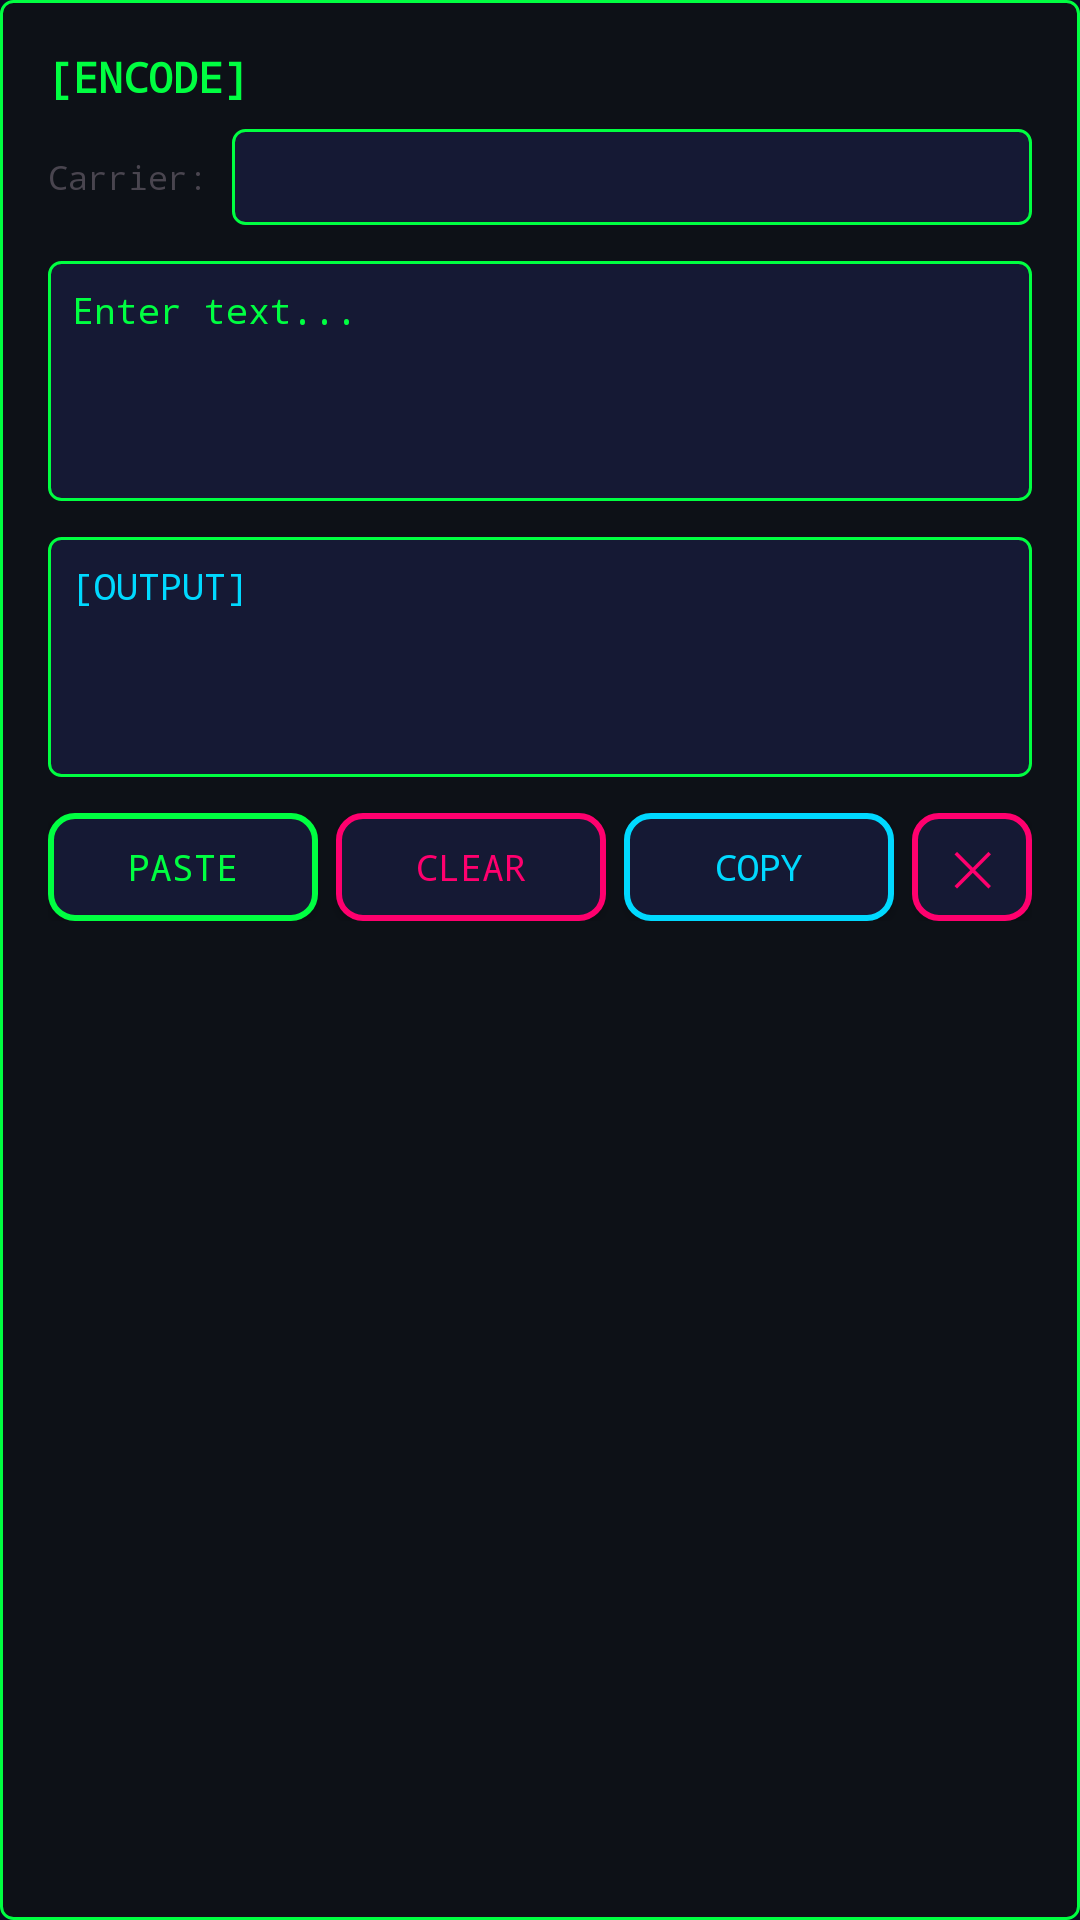

The Android layout XML behind this screen, and the referenced resources:
<!-- AndroidManifest.xml: application theme Theme.EmojiEncoder -->
<!-- res/layout/floating_encode_window.xml -->
<?xml version="1.0" encoding="utf-8"?>
<LinearLayout xmlns:android="http://schemas.android.com/apk/res/android"
    android:layout_width="280dp"
    android:layout_height="wrap_content"
    android:orientation="vertical"
    android:background="@drawable/terminal_background"
    android:padding="16dp"
    android:elevation="12dp">

    <TextView
        android:layout_width="match_parent"
        android:layout_height="wrap_content"
        android:text="[ENCODE]"
        android:textColor="@color/neon_green"
        android:fontFamily="monospace"
        android:textSize="14sp"
        android:textStyle="bold"
        android:layout_marginBottom="8dp" />

    <LinearLayout
        android:layout_width="match_parent"
        android:layout_height="wrap_content"
        android:orientation="horizontal"
        android:gravity="center_vertical"
        android:layout_marginBottom="12dp">

        <TextView
            android:layout_width="wrap_content"
            android:layout_height="wrap_content"
            android:text="Carrier:"
            android:textColor="@color/terminal_dim"
            android:fontFamily="monospace"
            android:textSize="11sp"
            android:layout_marginEnd="8dp" />

        <Spinner
            android:id="@+id/carrierSpinner"
            android:layout_width="0dp"
            android:layout_height="32dp"
            android:layout_weight="1"
            android:background="@drawable/input_background"
            android:popupBackground="@drawable/terminal_background"
            android:spinnerMode="dropdown" />

    </LinearLayout>

    <EditText
        android:id="@+id/inputText"
        android:layout_width="match_parent"
        android:layout_height="80dp"
        android:hint="Enter text..."
        android:textColor="@color/terminal_text"
        android:textColorHint="@color/terminal_dim"
        android:fontFamily="monospace"
        android:textSize="12sp"
        android:background="@drawable/input_background"
        android:padding="8dp"
        android:gravity="top"
        android:layout_marginBottom="12dp" />

    <TextView
        android:id="@+id/outputText"
        android:layout_width="match_parent"
        android:layout_height="80dp"
        android:text="[OUTPUT]"
        android:textColor="@color/neon_cyan"
        android:fontFamily="monospace"
        android:textSize="12sp"
        android:background="@drawable/input_background"
        android:padding="8dp"
        android:layout_marginBottom="12dp" />

    <LinearLayout
        android:layout_width="match_parent"
        android:layout_height="wrap_content"
        android:orientation="horizontal"
        android:gravity="center">

        <Button
            android:id="@+id/pasteBtn"
            android:layout_width="0dp"
            android:layout_weight="1"
            android:layout_height="36dp"
            android:text="PASTE"
            android:textColor="@color/neon_green"
            android:fontFamily="monospace"
            android:textSize="12sp"
            android:background="@drawable/button_primary"
            android:layout_marginEnd="6dp" />

        <Button
            android:id="@+id/clearBtn"
            android:layout_width="0dp"
            android:layout_weight="1"
            android:layout_height="36dp"
            android:text="CLEAR"
            android:textColor="@color/neon_pink"
            android:fontFamily="monospace"
            android:textSize="12sp"
            android:background="@drawable/button_danger"
            android:layout_marginEnd="6dp" />

        <Button
            android:id="@+id/copyBtn"
            android:layout_width="0dp"
            android:layout_weight="1"
            android:layout_height="36dp"
            android:text="COPY"
            android:textColor="@color/neon_cyan"
            android:fontFamily="monospace"
            android:textSize="12sp"
            android:background="@drawable/button_secondary"
            android:layout_marginEnd="6dp" />

        <Button
            android:id="@+id/closeBtn"
            android:layout_width="40dp"
            android:layout_height="36dp"
            android:text="✕"
            android:textColor="@color/neon_pink"
            android:fontFamily="monospace"
            android:textSize="16sp"
            android:background="@drawable/button_danger"
            android:padding="0dp" />
    </LinearLayout>

</LinearLayout>
<!-- resources referenced by this layout -->
<resources>
  <color name="neon_cyan">#00D9FF</color>
  <color name="neon_green">#00FF41</color>
  <color name="neon_pink">#FF006E</color>
  <color name="terminal_text">#00FF41</color>
  <!-- drawable button_danger (drawable) -->
  <?xml version="1.0" encoding="utf-8"?>
  <ripple xmlns:android="http://schemas.android.com/apk/res/android"
      android:color="#FF006E">
      <item>
          <shape android:shape="rectangle">
              <solid android:color="#151934" />
              <corners android:radius="8dp" />
              <stroke
                  android:width="2dp"
                  android:color="#FF006E" />
          </shape>
      </item>
  </ripple>
  <!-- drawable button_primary (drawable) -->
  <?xml version="1.0" encoding="utf-8"?>
  <ripple xmlns:android="http://schemas.android.com/apk/res/android"
      android:color="#00FF41">
      <item>
          <shape android:shape="rectangle">
              <solid android:color="#151934" />
              <corners android:radius="8dp" />
              <stroke
                  android:width="2dp"
                  android:color="#00FF41" />
          </shape>
      </item>
  </ripple>
  <!-- drawable button_secondary (drawable) -->
  <?xml version="1.0" encoding="utf-8"?>
  <ripple xmlns:android="http://schemas.android.com/apk/res/android"
      android:color="#00D9FF">
      <item>
          <shape android:shape="rectangle">
              <solid android:color="#151934" />
              <corners android:radius="8dp" />
              <stroke
                  android:width="2dp"
                  android:color="#00D9FF" />
          </shape>
      </item>
  </ripple>
  <!-- drawable input_background (drawable) -->
  <?xml version="1.0" encoding="utf-8"?>
  <shape xmlns:android="http://schemas.android.com/apk/res/android"
      android:shape="rectangle">
      <solid android:color="#151934"/>
      <stroke
          android:width="1dp"
          android:color="#00FF41"/>
      <corners android:radius="4dp"/>
  </shape>
  <!-- drawable terminal_background (drawable) -->
  <?xml version="1.0" encoding="utf-8"?>
  <shape xmlns:android="http://schemas.android.com/apk/res/android">
      <solid android:color="#0D1117" />
      <stroke
          android:width="1dp"
          android:color="#00FF41" />
      <corners android:radius="4dp" />
  </shape>
  <style name="Theme.EmojiEncoder" parent="Base.Theme.EmojiEncoder" />
  <style name="Base.Theme.EmojiEncoder" parent="Theme.Material3.DayNight.NoActionBar">
          <item name="colorPrimary">@color/primary</item>
          <item name="colorPrimaryVariant">@color/primary_variant</item>
          <item name="colorSecondary">@color/secondary</item>
          <item name="colorSecondaryVariant">@color/secondary_variant</item>
          <item name="android:colorBackground">@color/background</item>
          <item name="colorSurface">@color/surface</item>
          <item name="colorOnPrimary">@color/on_primary</item>
          <item name="colorOnSecondary">@color/on_secondary</item>
          <item name="colorOnBackground">@color/on_background</item>
          <item name="colorOnSurface">@color/on_surface</item>
          <item name="colorError">@color/error</item>
          <item name="colorOnError">@color/on_error</item>
          <item name="android:statusBarColor">@color/primary</item>
          <item name="android:windowLightStatusBar">false</item>
      </style>
  <color name="primary">#00FF41</color>
  <color name="primary_variant">#00CC33</color>
  <color name="secondary">#00D9FF</color>
  <color name="secondary_variant">#00A8CC</color>
  <color name="background">#0A0E27</color>
  <color name="surface">#151934</color>
  <color name="on_primary">#000000</color>
  <color name="on_secondary">#000000</color>
  <color name="on_background">#00FF41</color>
  <color name="on_surface">#00FF41</color>
  <color name="error">#FF0055</color>
  <color name="on_error">#000000</color>
</resources>
